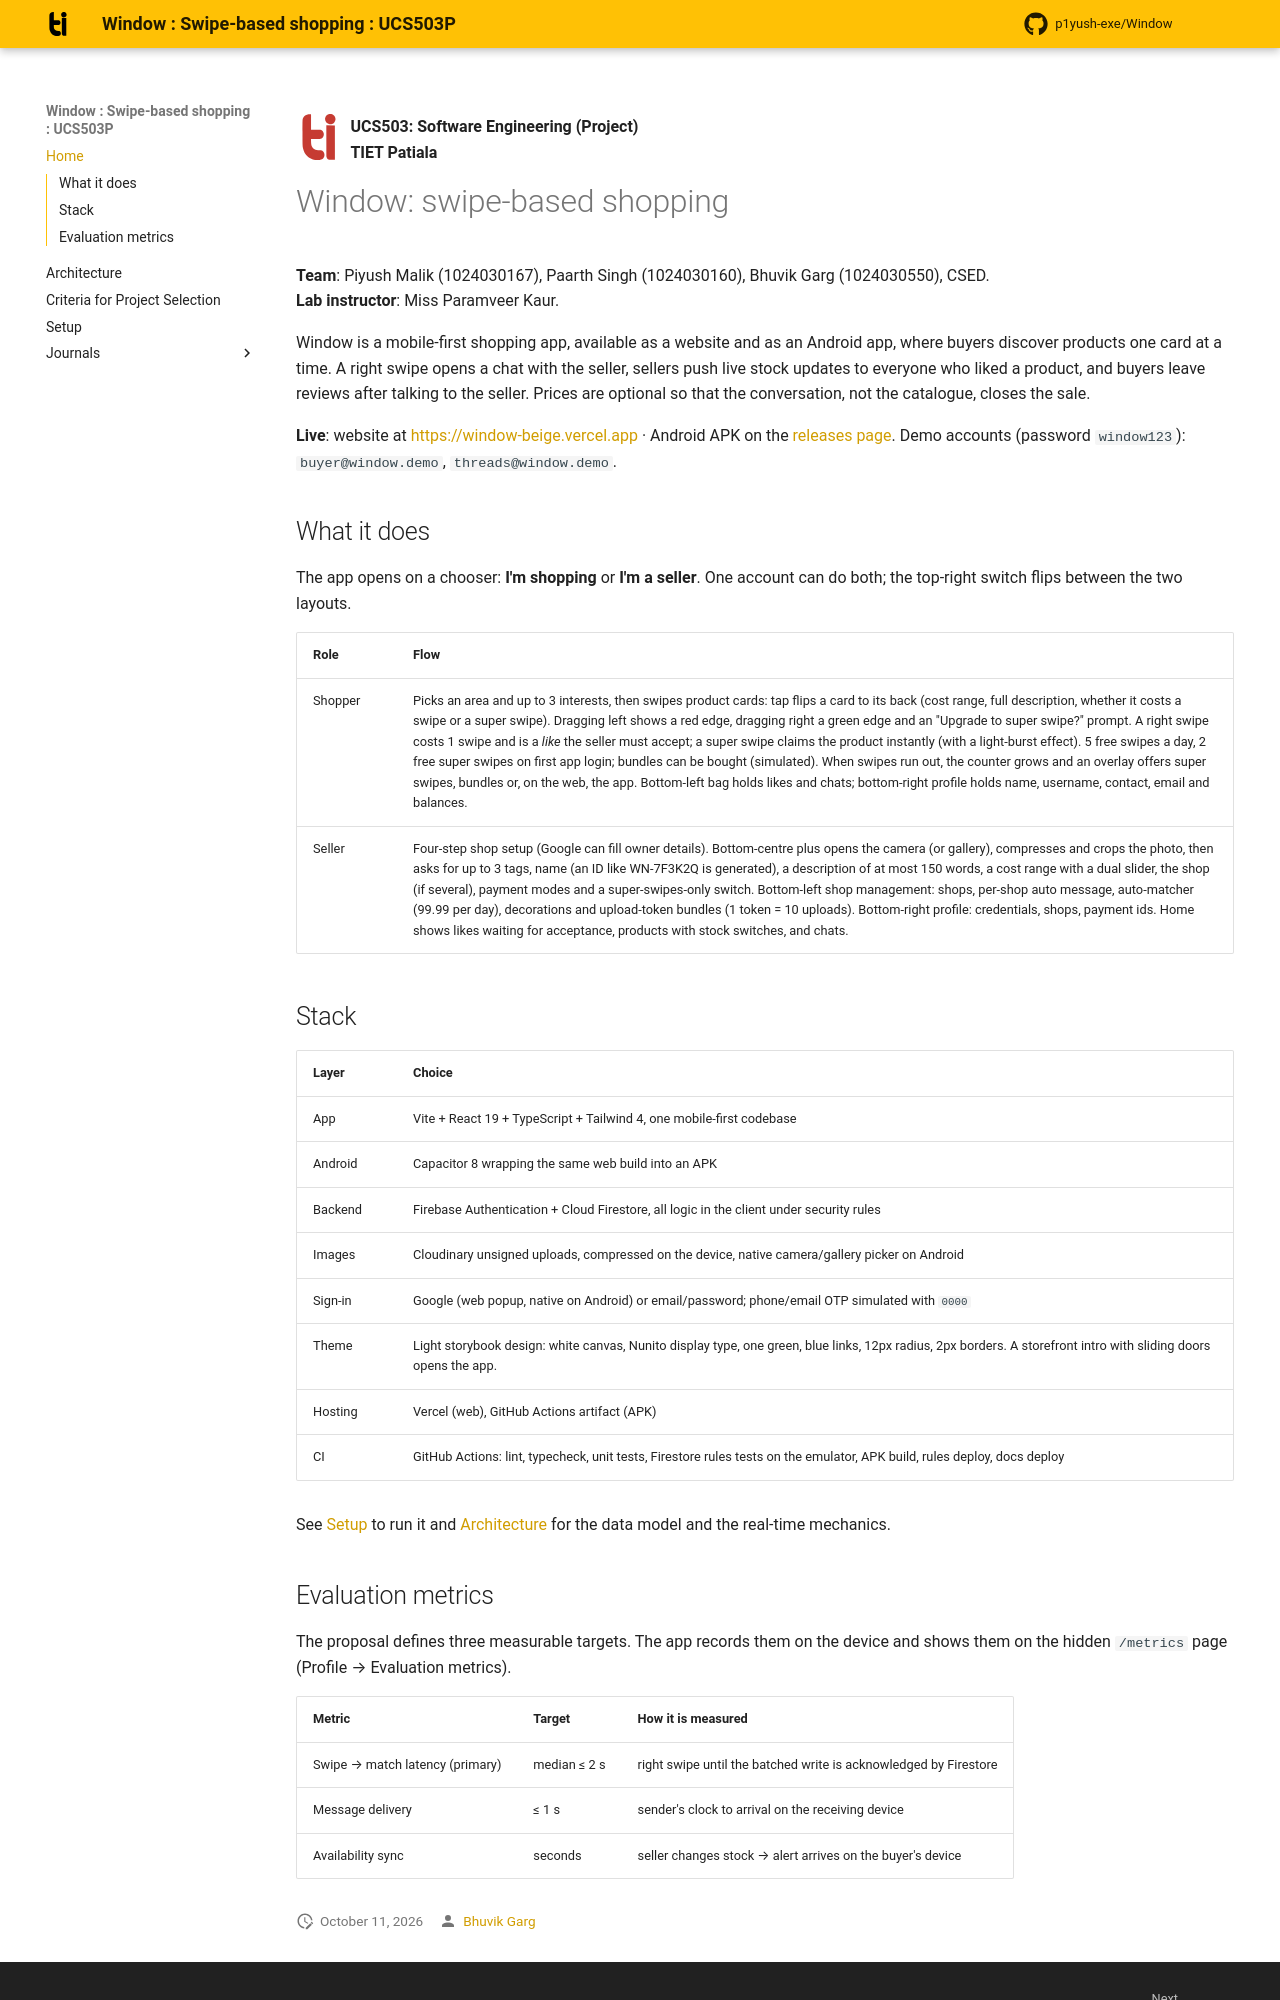

repository: p1yush-exe/Window · page: index.html · generator: mkdocs

![Tiet Logo](assets/tiet-logo.svg){ .tiet-logo }

**UCS503: Software Engineering (Project)**  
**TIET Patiala**

# Window: swipe-based shopping

**Team**: Piyush Malik (1024030167), Paarth Singh (1024030160), Bhuvik Garg (1024030550), CSED.  
**Lab instructor**: Miss Paramveer Kaur.

Window is a mobile-first shopping app, available as a website and as an
Android app, where buyers discover products one card at a time. A right
swipe opens a chat with the seller, sellers push live stock updates to
everyone who liked a product, and buyers leave reviews after talking to
the seller. Prices are optional so that the conversation, not the
catalogue, closes the sale.

**Live**: website at <https://window-beige.vercel.app> · Android APK on the
[releases page](https://github.com/p1yush-exe/Window/releases/latest).
Demo accounts (password `window123`): `buyer@window.demo`, `threads@window.demo`.

## What it does

The app opens on a chooser: **I'm shopping** or **I'm a seller**. One account can do both; the top-right switch flips between the two layouts.

| Role | Flow |
|---|---|
| Shopper | Picks an area and up to 3 interests, then swipes product cards: tap flips a card to its back (cost range, full description, whether it costs a swipe or a super swipe). Dragging left shows a red edge, dragging right a green edge and an "Upgrade to super swipe?" prompt. A right swipe costs 1 swipe and is a *like* the seller must accept; a super swipe claims the product instantly (with a light-burst effect). 5 free swipes a day, 2 free super swipes on first app login; bundles can be bought (simulated). When swipes run out, the counter grows and an overlay offers super swipes, bundles or, on the web, the app. Bottom-left bag holds likes and chats; bottom-right profile holds name, username, contact, email and balances. |
| Seller | Four-step shop setup (Google can fill owner details). Bottom-centre plus opens the camera (or gallery), compresses and crops the photo, then asks for up to 3 tags, name (an ID like WN-7F3K2Q is generated), a description of at most 150 words, a cost range with a dual slider, the shop (if several), payment modes and a super-swipes-only switch. Bottom-left shop management: shops, per-shop auto message, auto-matcher (99.99 per day), decorations and upload-token bundles (1 token = 10 uploads). Bottom-right profile: credentials, shops, payment ids. Home shows likes waiting for acceptance, products with stock switches, and chats. |

## Stack

| Layer | Choice |
|---|---|
| App | Vite + React 19 + TypeScript + Tailwind 4, one mobile-first codebase |
| Android | Capacitor 8 wrapping the same web build into an APK |
| Backend | Firebase Authentication + Cloud Firestore, all logic in the client under security rules |
| Images | Cloudinary unsigned uploads, compressed on the device, native camera/gallery picker on Android |
| Sign-in | Google (web popup, native on Android) or email/password; phone/email OTP simulated with `0000` |
| Theme | Light storybook design: white canvas, Nunito display type, one green, blue links, 12px radius, 2px borders. A storefront intro with sliding doors opens the app. |
| Hosting | Vercel (web), GitHub Actions artifact (APK) |
| CI | GitHub Actions: lint, typecheck, unit tests, Firestore rules tests on the emulator, APK build, rules deploy, docs deploy |

See [Setup](setup.md) to run it and [Architecture](architecture.md) for the data model and the real-time mechanics.
